pico-8 play session: hold → + tap 🅾

[t = 1 s] hold → ~1s, tap 🅾 ~2×
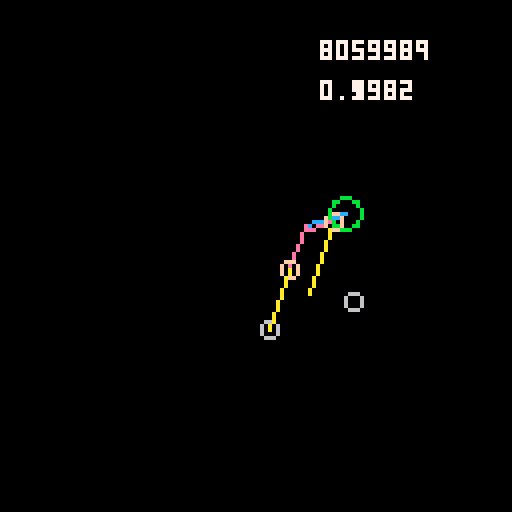
[t = 2 s] hold → ~2s, tap 🅾 ~4×
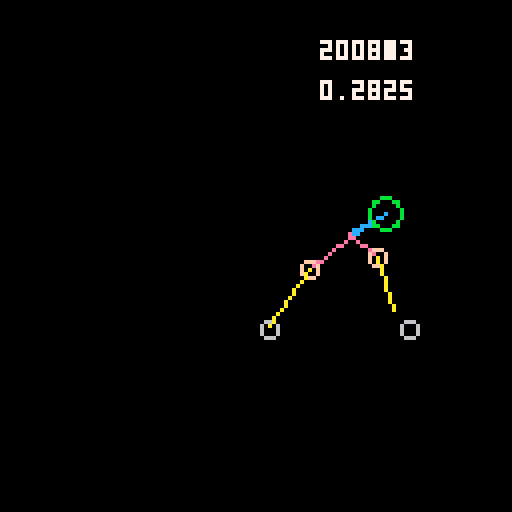
[t = 4 s] hold → ~4s, tap 🅾 ~7×
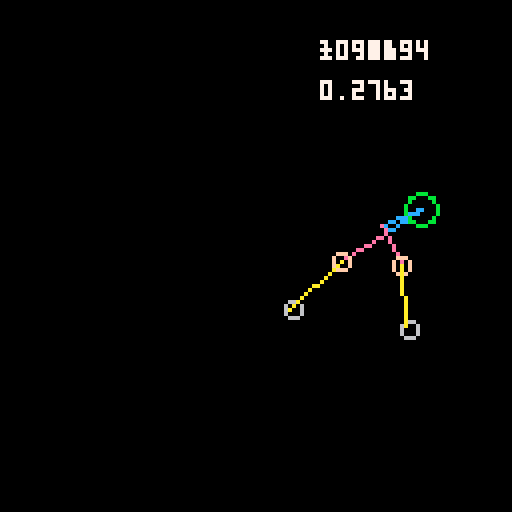
[t = 6 s] hold → ~6s, tap 🅾 ~10×
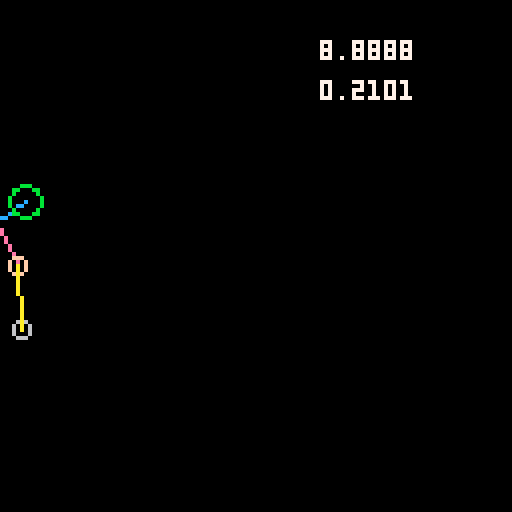
[t = 8 s] hold → ~8s, tap 🅾 ~14×
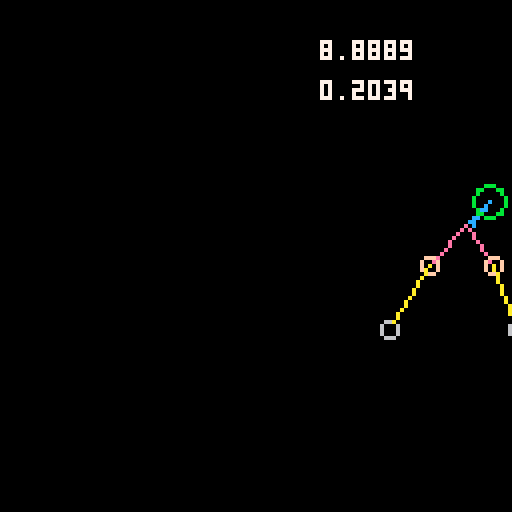

pico-8 cartridge
version 36
__lua__

-- mouse support
poke(0x5f2d, 1)

body_x = 10
body_y_0 = 44
body_y = body_y_0

floor = body_y + 38

foot = {
    x=body_x,
    y=floor,
    lerp_r = 0,
    lerp_k = 0,
    lerp_cx = 0,
    target_x = nil,
    target_y = nil,
    --top_bone_angle = 0
}

foot2 = {
    x=body_x+25,
    y=floor,
    lerp_r = 0,
    lerp_k = 0,
    lerp_cx = 0,
    target_x = nil,
    target_y = nil,
    --top_bone_angle = 0
}


function dist2(x, y, x2, y2)
    return (x-x2)*(x-x2)+(y-y2)*(y-y2)
end

function lerp(x, x0, k)
    return (x + (k-1)*x0) / k
end

function lerp_angle(x, x0, k)
    return lerp(x + 1, x0 + 1, k) - 1
end

t = 0

local top_len = 8
local mid_len = 12
local bottom_len = 16
local top_len2 = top_len * top_len
local mid_len2 = mid_len * mid_len
local bottom_len2 = bottom_len * bottom_len

local total_leg_len = top_len + mid_len + bottom_len
local total_leg_len_2 = total_leg_len * total_leg_len

leg = {
    top_joint = 0,
    mid_joint = 0,
    bottom_joint = 0,

    joint_x = 0,
    joint_y = 0,
    mid_x = 0,
    mid_y = 0,
    foot_x = 0,
    foot_y = 0,
}

leg2 = {
    top_joint = 0,
    mid_joint = 0,
    bottom_joint = 0,

    joint_x = 0,
    joint_y = 0,
    mid_x = 0,
    mid_y = 0,
    foot_x = 0,
    foot_y = 0,
}

function update_foot(foot, vel)

    if foot.target_x == nil then
        local d2 = dist2(body_x, body_y, foot.x, foot.y)
        local stretch_factor = 0.74
        --print(sqrt(d2), 64, 10, 8)
        --print(sqrt(total_leg_len_2), 64, 20, 8)
        --local k = 8 * vel
        --if foot.x < body_x and (1.5 / vel) * d2 > stretch_factor * total_leg_len_2 then
        if foot.x < body_x and 0.5 * d2 > stretch_factor * total_leg_len_2 then
        --if body_x - foot.x > k then
            --foot.target_x = body_x + 13 * vel
            local yy = (foot.y - body_y) * (foot.y - body_y)
            local in_front = sqrt(total_leg_len_2 - yy)
            --print(body_y, 10, 10, 7)
            --print(yy, 10, 16, 7)
            --print(total_leg_len_2, 10, 26, 7)
            --print((total_leg_len_2 - yy), 10, 35, 7)
            --print(in_front, 10, 40, 7)
            --foot.target_x = body_x + 13 * vel
            local hack_factor = 1.5 -- + rnd(1)
            foot.target_x = body_x + hack_factor * in_front
            foot.target_y = foot.y

            foot.lerp_r = (foot.target_x - foot.x) / 2
            foot.lerp_cx = (foot.target_x + foot.x) / 2
        end
    else
        -- circular lerp
        --foot.x = lerp(foot.target_x, foot.x, 3)
        --foot.y = lerp(foot.target_y, foot.y, 3)

        foot.lerp_k += 0.05
        foot.x = foot.lerp_cx + foot.lerp_r * cos(0.5 - foot.lerp_k)
        foot.y = foot.target_y + 0.25 * foot.lerp_r * sin(0.5 - foot.lerp_k)

        if dist2(foot.x, foot.y, foot.target_x, foot.target_y) < 1 then
            foot.x = foot.target_x
            foot.y = foot.target_y
            foot.lerp_k = 0
            foot.target_x = nil
            foot.target_y = nil
        end
    end

    circ(foot.x, foot.y, 2, 6)
    --local exagerated_delta_x = (foot.x - body_x) * 3.5 -- (foot.x - body_x)
    --local ideal_angle = atan2(exagerated_delta_x, foot.y - body_y)
    ----local ideal_angle = atan2(foot.x - body_x, foot.y - body_y)
    ----local ideal_angle = atan2(body_x - foot.x, body_y - foot.y)
    --foot.top_bone_angle = lerp(ideal_angle, foot.top_bone_angle, 3)
end

function update_leg(foot, leg)
    local x_off_end = (foot.x - body_x)
    local y_off_end = (foot.y - body_y)

    local gamma = atan2(x_off_end, y_off_end) -- + 0.2 * sin(t / 100)

    local x3_off = ((foot.x - bottom_len * cos(gamma)) - body_x)
    local y3_off = ((foot.y - bottom_len * sin(gamma)) - body_y)

    local x3_off2 = x3_off * x3_off
    local y3_off2 = y3_off * y3_off

    local alpha_num = (x3_off2 + y3_off2 - top_len2 - mid_len2)
    local alpha_denom = (2 * top_len * mid_len)

    --print(alpha_num, 80, 10, 7)
    --print(alpha_denom, 80, 20, 7)
    print(alpha_num / alpha_denom, 80, 10, 7)

    local alpha = acos(alpha_num / alpha_denom)
    print(alpha, 80, 20, 7)

    local beta_num = (mid_len * sin(alpha))
    local beta_denom = sqrt(x3_off2 + y3_off2)
    --print(beta_num, 80, 80, 7)
    --print(beta_denom, 80, 90, 7)
    local beta = asin( beta_num / beta_denom)
    --print(beta, 80, 110, 7)
    leg.top_joint = atan2(x3_off, y3_off) + beta
    leg.mid_joint = ( - alpha )

    local pos_k = 2

    leg.joint_x = lerp(body_x + top_len * cos(leg.top_joint), leg.joint_x, pos_k)
    leg.joint_y = lerp(body_y + top_len * sin(leg.top_joint), leg.joint_y, pos_k)

    leg.mid_x = lerp(leg.joint_x + mid_len * cos(leg.top_joint - leg.mid_joint), leg.mid_x, pos_k)
    leg.mid_y = lerp(leg.joint_y + mid_len * sin(leg.top_joint - leg.mid_joint), leg.mid_y, pos_k)

    leg.bottom_joint = atan2(foot.x - leg.mid_x, foot.y - leg.mid_y)

    leg.foot_x = lerp(leg.mid_x + bottom_len * cos(leg.bottom_joint), leg.foot_x, pos_k)
    leg.foot_y = lerp(leg.mid_y + bottom_len * sin(leg.bottom_joint), leg.foot_y, pos_k)

    line(body_x, body_y, leg.joint_x, leg.joint_y, 12)
    line(leg.joint_x, leg.joint_y, leg.mid_x, leg.mid_y, 14)
    circ(leg.mid_x, leg.mid_y, 2, 15)
    line(leg.mid_x, leg.mid_y, leg.foot_x, leg.foot_y, 10)
end

function acos(x)
  local negate = (x < 0 and 1.0 or 0.0)
  x = abs(x)
  local ret = -0.0187293
  ret *= x
  ret += 0.0742610
  ret *= x
  ret -= 0.2121144
  ret *= x
  ret += 1.5707288
  ret *= sqrt(1.0-x)
  ret -= 2 * negate * ret
  local dan_hack = negate * 3.14159265358979 + ret
  return dan_hack / (2 * 3.14159265358979)
end

function asin(x)
  local negate = (x < 0 and 1.0 or 0.0)
  x = abs(x)
  local ret = -0.0187293
  ret *= x
  ret += 0.0742610
  ret *= x
  ret -= 0.2121144
  ret *= x
  ret += 1.5707288
  ret = 3.14159265358979*0.5 - sqrt(1.0 - x)*ret
  local dan_hack = ret - 2 * negate * ret
  return dan_hack / (2 * 3.14159265358979)
end


::_::
cls(0)

-- guidelines
--line(body_x, 0, body_x, 128, 5)
--line(body_x - 128, body_y - 128, body_x + 128, body_y + 128, 5)
--line(body_x + 128, body_y - 128, body_x - 128, body_y + 128, 5)
--line(0, body_y, 128, body_y, 5)
--circ(body_x, body_y, total_leg_len, 5)

mouse_x = stat(32)-1
mouse_y = stat(33)-1

t += 1

--vel = 2 + sin(t / 53)
vel = 2 + 0.5 * sin(t / 53)
--vel = 1.5
--vel = 0

body_y = body_y_0 + 4 * vel


--foot.x = mouse_x
--foot.y = mouse_y
update_foot(foot, vel)
update_foot(foot2, vel)
update_leg(foot, leg)
update_leg(foot2, leg2)

circ(body_x, body_y, 4, 11)
body_x += vel

if body_x > 128 then
    body_x = 0
    if foot.target_x != nil then
        foot.target_x -= 128
        foot.lerp_cx -= 128
    end
    --foot.target_y = nil
    foot.x -= 128
    foot.y = floor
    if foot2.target_x != nil then
        foot2.target_x -= 128
        foot2.lerp_cx -= 128
    end
    --foot2.target_y = nil
    foot2.x -= 128
    foot2.y = floor
    leg.joint_x = 0
    leg.foot_x = 0
    leg.mid_x = 0
    leg2.joint_x = 0
    leg2.foot_x = 0
    leg2.mid_x = 0
end

flip()
goto _
__gfx__
00000000000000000000000000000000000000000000000000000000000000000000000000000000000000000000000000000000000000000000000000000000
00000000000000000000000000000000000000000000000000000000000000000000000000000000000000000000000000000000000000000000000000000000
00700700000000000000000000000000000000000000000000000000000000000000000000000000000000000000000000000000000000000000000000000000
00077000000000000000000000000000000000000000000000000000000000000000000000000000000000000000000000000000000000000000000000000000
00077000000000000000000000000000000000000000000000000000000000000000000000000000000000000000000000000000000000000000000000000000
00700700000000000000000000000000000000000000000000000000000000000000000000000000000000000000000000000000000000000000000000000000
